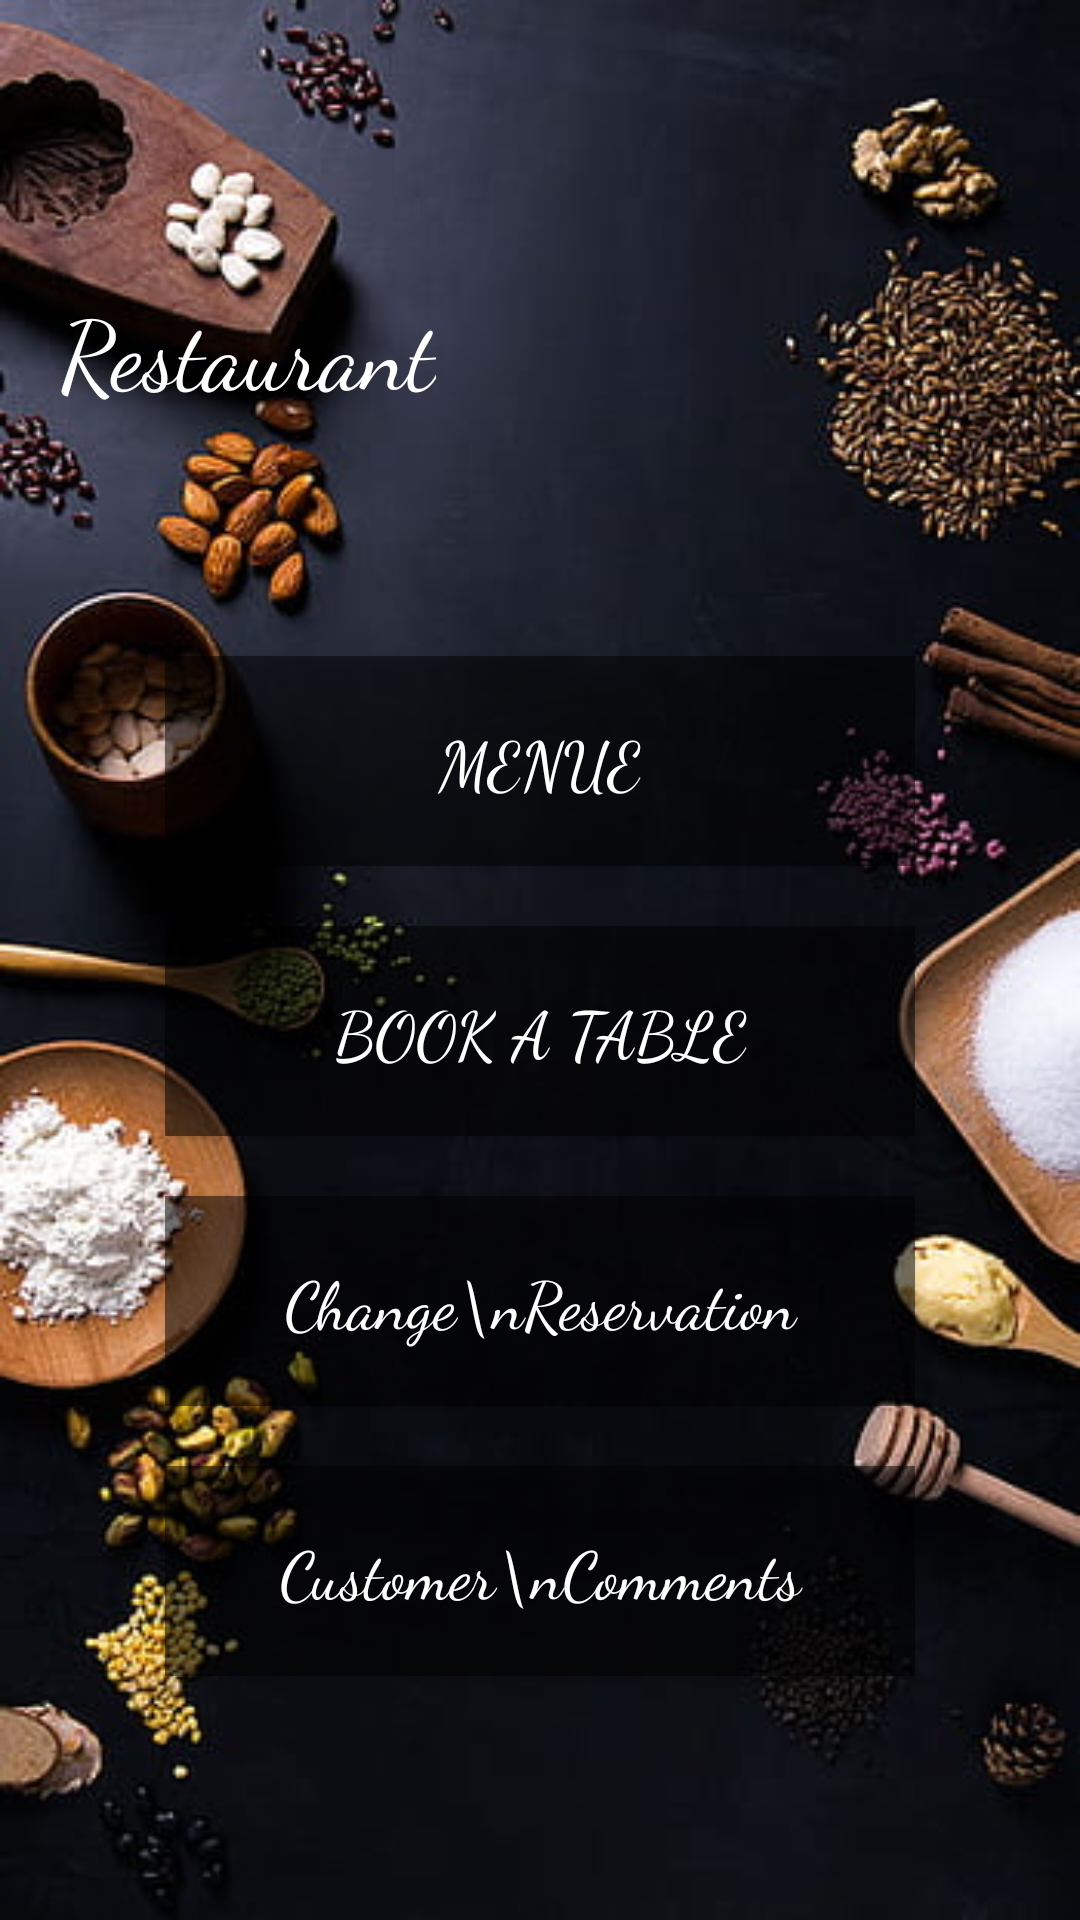

Reconstruct the res/layout file that produces this screen, plus the resources it refers to.
<!-- AndroidManifest.xml: application theme Theme.Eyadcomp2000 -->
<!-- res/layout/guestportal1.xml -->
<?xml version="1.0" encoding="utf-8"?>
<androidx.constraintlayout.widget.ConstraintLayout xmlns:android="http://schemas.android.com/apk/res/android"
    xmlns:app="http://schemas.android.com/apk/res-auto"
    xmlns:tools="http://schemas.android.com/tools"
    android:layout_width="match_parent"
    android:layout_height="match_parent"
    android:background="@drawable/foodpic"
    tools:context=".CustomerMenuActivity">

    <ImageView
        android:id="@+id/notification_bell_icon"
        android:layout_width="40dp"
        android:layout_height="40dp"
        android:layout_marginStart="344dp"
        android:layout_marginTop="24dp"
        android:contentDescription="Notifications"
        android:src="@drawable/bell"
        app:layout_constraintStart_toStartOf="parent"
        app:layout_constraintTop_toTopOf="parent" />

    <TextView
        android:id="@+id/restaurant_title"
        android:layout_width="wrap_content"
        android:layout_height="wrap_content"
        android:text="Restaurant"
        android:textColor="@android:color/white"
        android:fontFamily="cursive"
        android:textSize="32sp"
        app:layout_constraintTop_toBottomOf="@id/notification_bell_icon"
        app:layout_constraintStart_toStartOf="parent"
        android:layout_marginTop="30dp"
        android:layout_marginStart="20dp" />

    <Button
        android:id="@+id/menu_button"
        android:layout_width="250dp"
        android:layout_height="70dp"
        android:text="Menue"
        android:textColor="@android:color/white"
        android:fontFamily="cursive"
        android:background="#80000000"
        android:textSize="22sp"
        android:textStyle="normal"

        app:layout_constraintTop_toBottomOf="@id/restaurant_title"
        app:layout_constraintStart_toStartOf="parent"
        app:layout_constraintEnd_toEndOf="parent"
        app:layout_constraintVertical_chainStyle="packed"
        android:layout_marginTop="80dp" />

    <Button
        android:id="@+id/book_table_button"
        android:layout_width="250dp"
        android:layout_height="70dp"
        android:text="Book a Table"
        android:textColor="@android:color/white"
        android:fontFamily="cursive"
        android:background="#80000000"
        android:textSize="22sp"
        android:textStyle="normal"
        app:layout_constraintTop_toBottomOf="@id/menu_button"
        app:layout_constraintStart_toStartOf="parent"
        app:layout_constraintEnd_toEndOf="parent"
        android:layout_marginTop="20dp" />

    <Button
        android:id="@+id/change_reservation_button"
        android:layout_width="250dp"
        android:layout_height="70dp"
        android:text="Change\nReservation"
        android:textAllCaps="false"
        android:textColor="@android:color/white"
        android:fontFamily="cursive"
        android:background="#80000000"
        android:textSize="22sp"
        android:textStyle="normal"
        app:layout_constraintTop_toBottomOf="@id/book_table_button"
        app:layout_constraintStart_toStartOf="parent"
        app:layout_constraintEnd_toEndOf="parent"
        android:layout_marginTop="20dp" />

    <Button
        android:id="@+id/customer_comments_button"
        android:layout_width="250dp"
        android:layout_height="70dp"
        android:text="Customer\nComments"
        android:textAllCaps="false"
        android:textColor="@android:color/white"
        android:fontFamily="cursive"
        android:background="#80000000"
        android:textSize="22sp"
        android:textStyle="normal"
        app:layout_constraintTop_toBottomOf="@id/change_reservation_button"
        app:layout_constraintStart_toStartOf="parent"
        app:layout_constraintEnd_toEndOf="parent"
        android:layout_marginTop="20dp" />

</androidx.constraintlayout.widget.ConstraintLayout>
<!-- resources referenced by this layout -->
<resources>
  <!-- drawable foodpic: jpg bitmap (drawable, 35385 bytes) -->
  <style name="Theme.Eyadcomp2000" parent="Base.Theme.Eyadcomp2000" />
  <style name="Base.Theme.Eyadcomp2000" parent="Theme.AppCompat.Light.NoActionBar">
          
          
      </style>
</resources>
